Photos from the image-classification dataset "costa_rica" in the GitHub repository NickStrauch13/SingNET. Its 5 classes are: broad-billed motmot, great tinamou, green ibis, white-breasted wood wren, yellow-throated toucan.

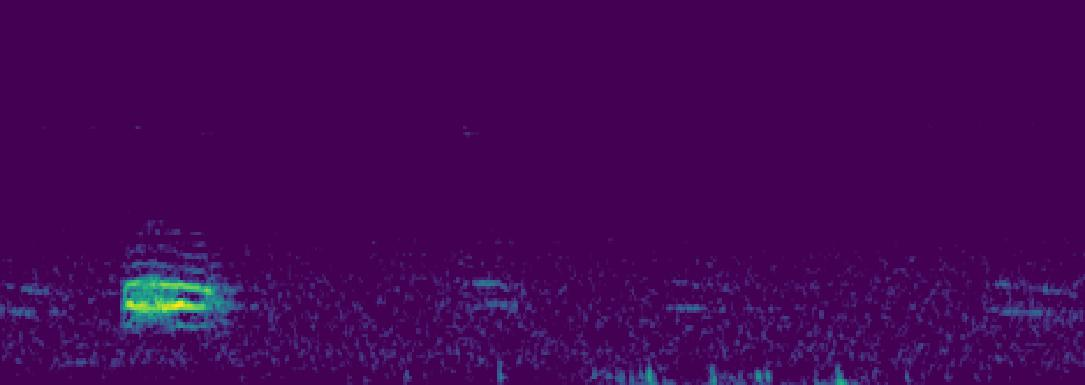
Label: broad-billed motmot

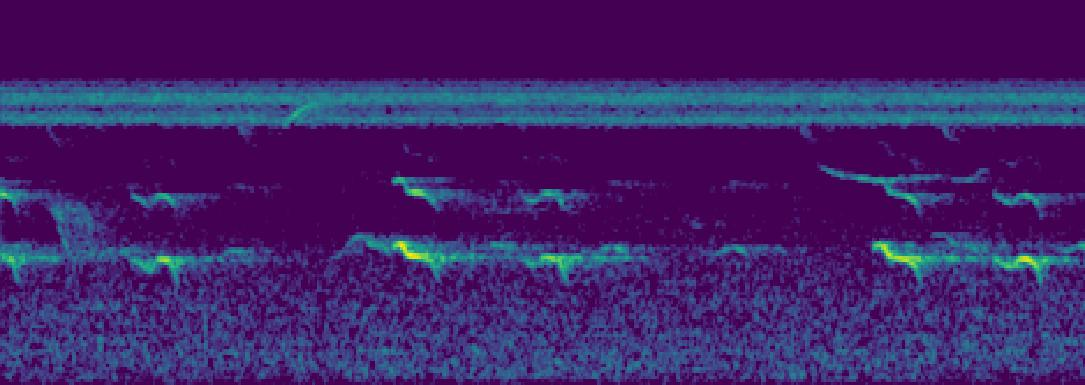
Label: yellow-throated toucan

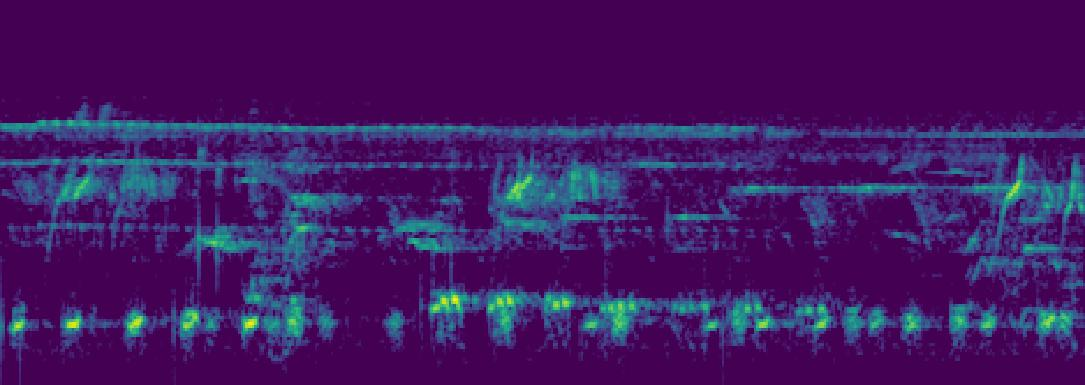
Label: green ibis

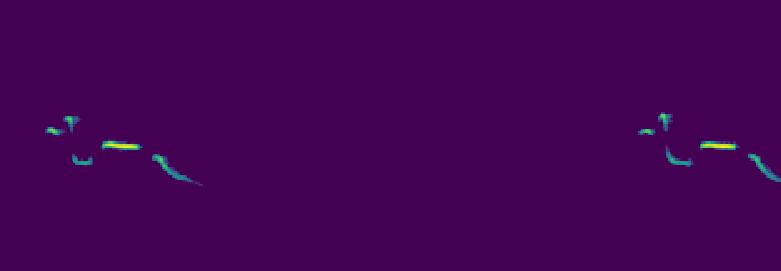
Label: white-breasted wood wren

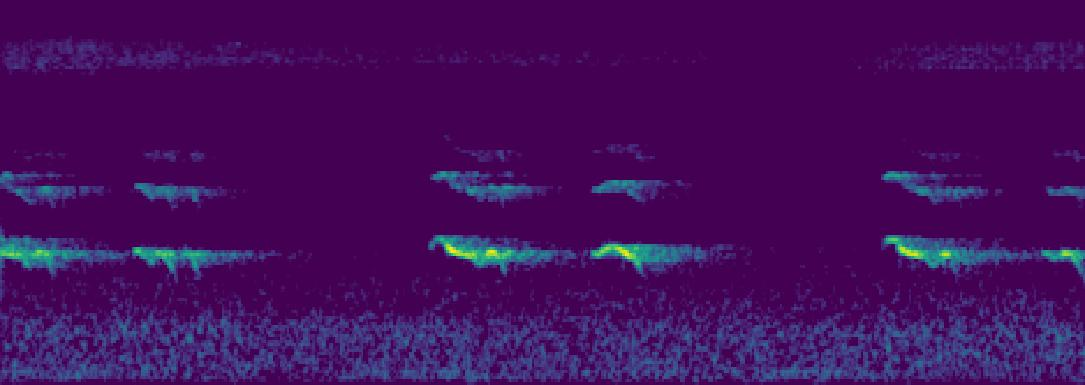
Label: yellow-throated toucan

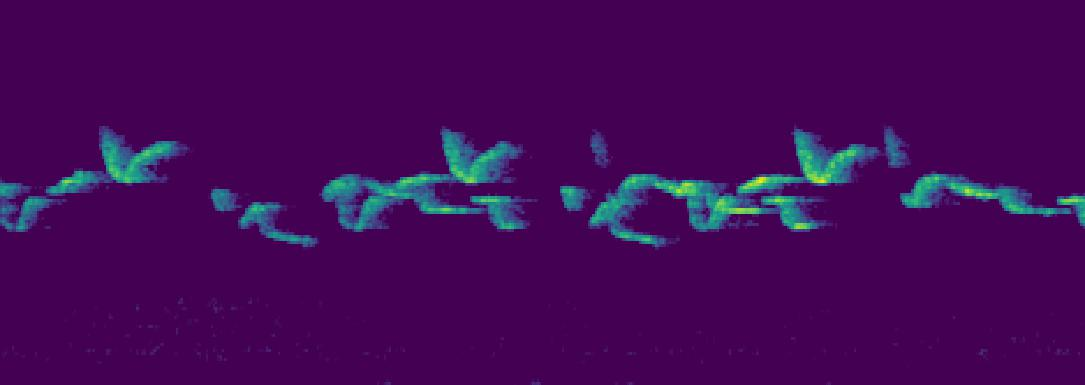
Label: white-breasted wood wren
